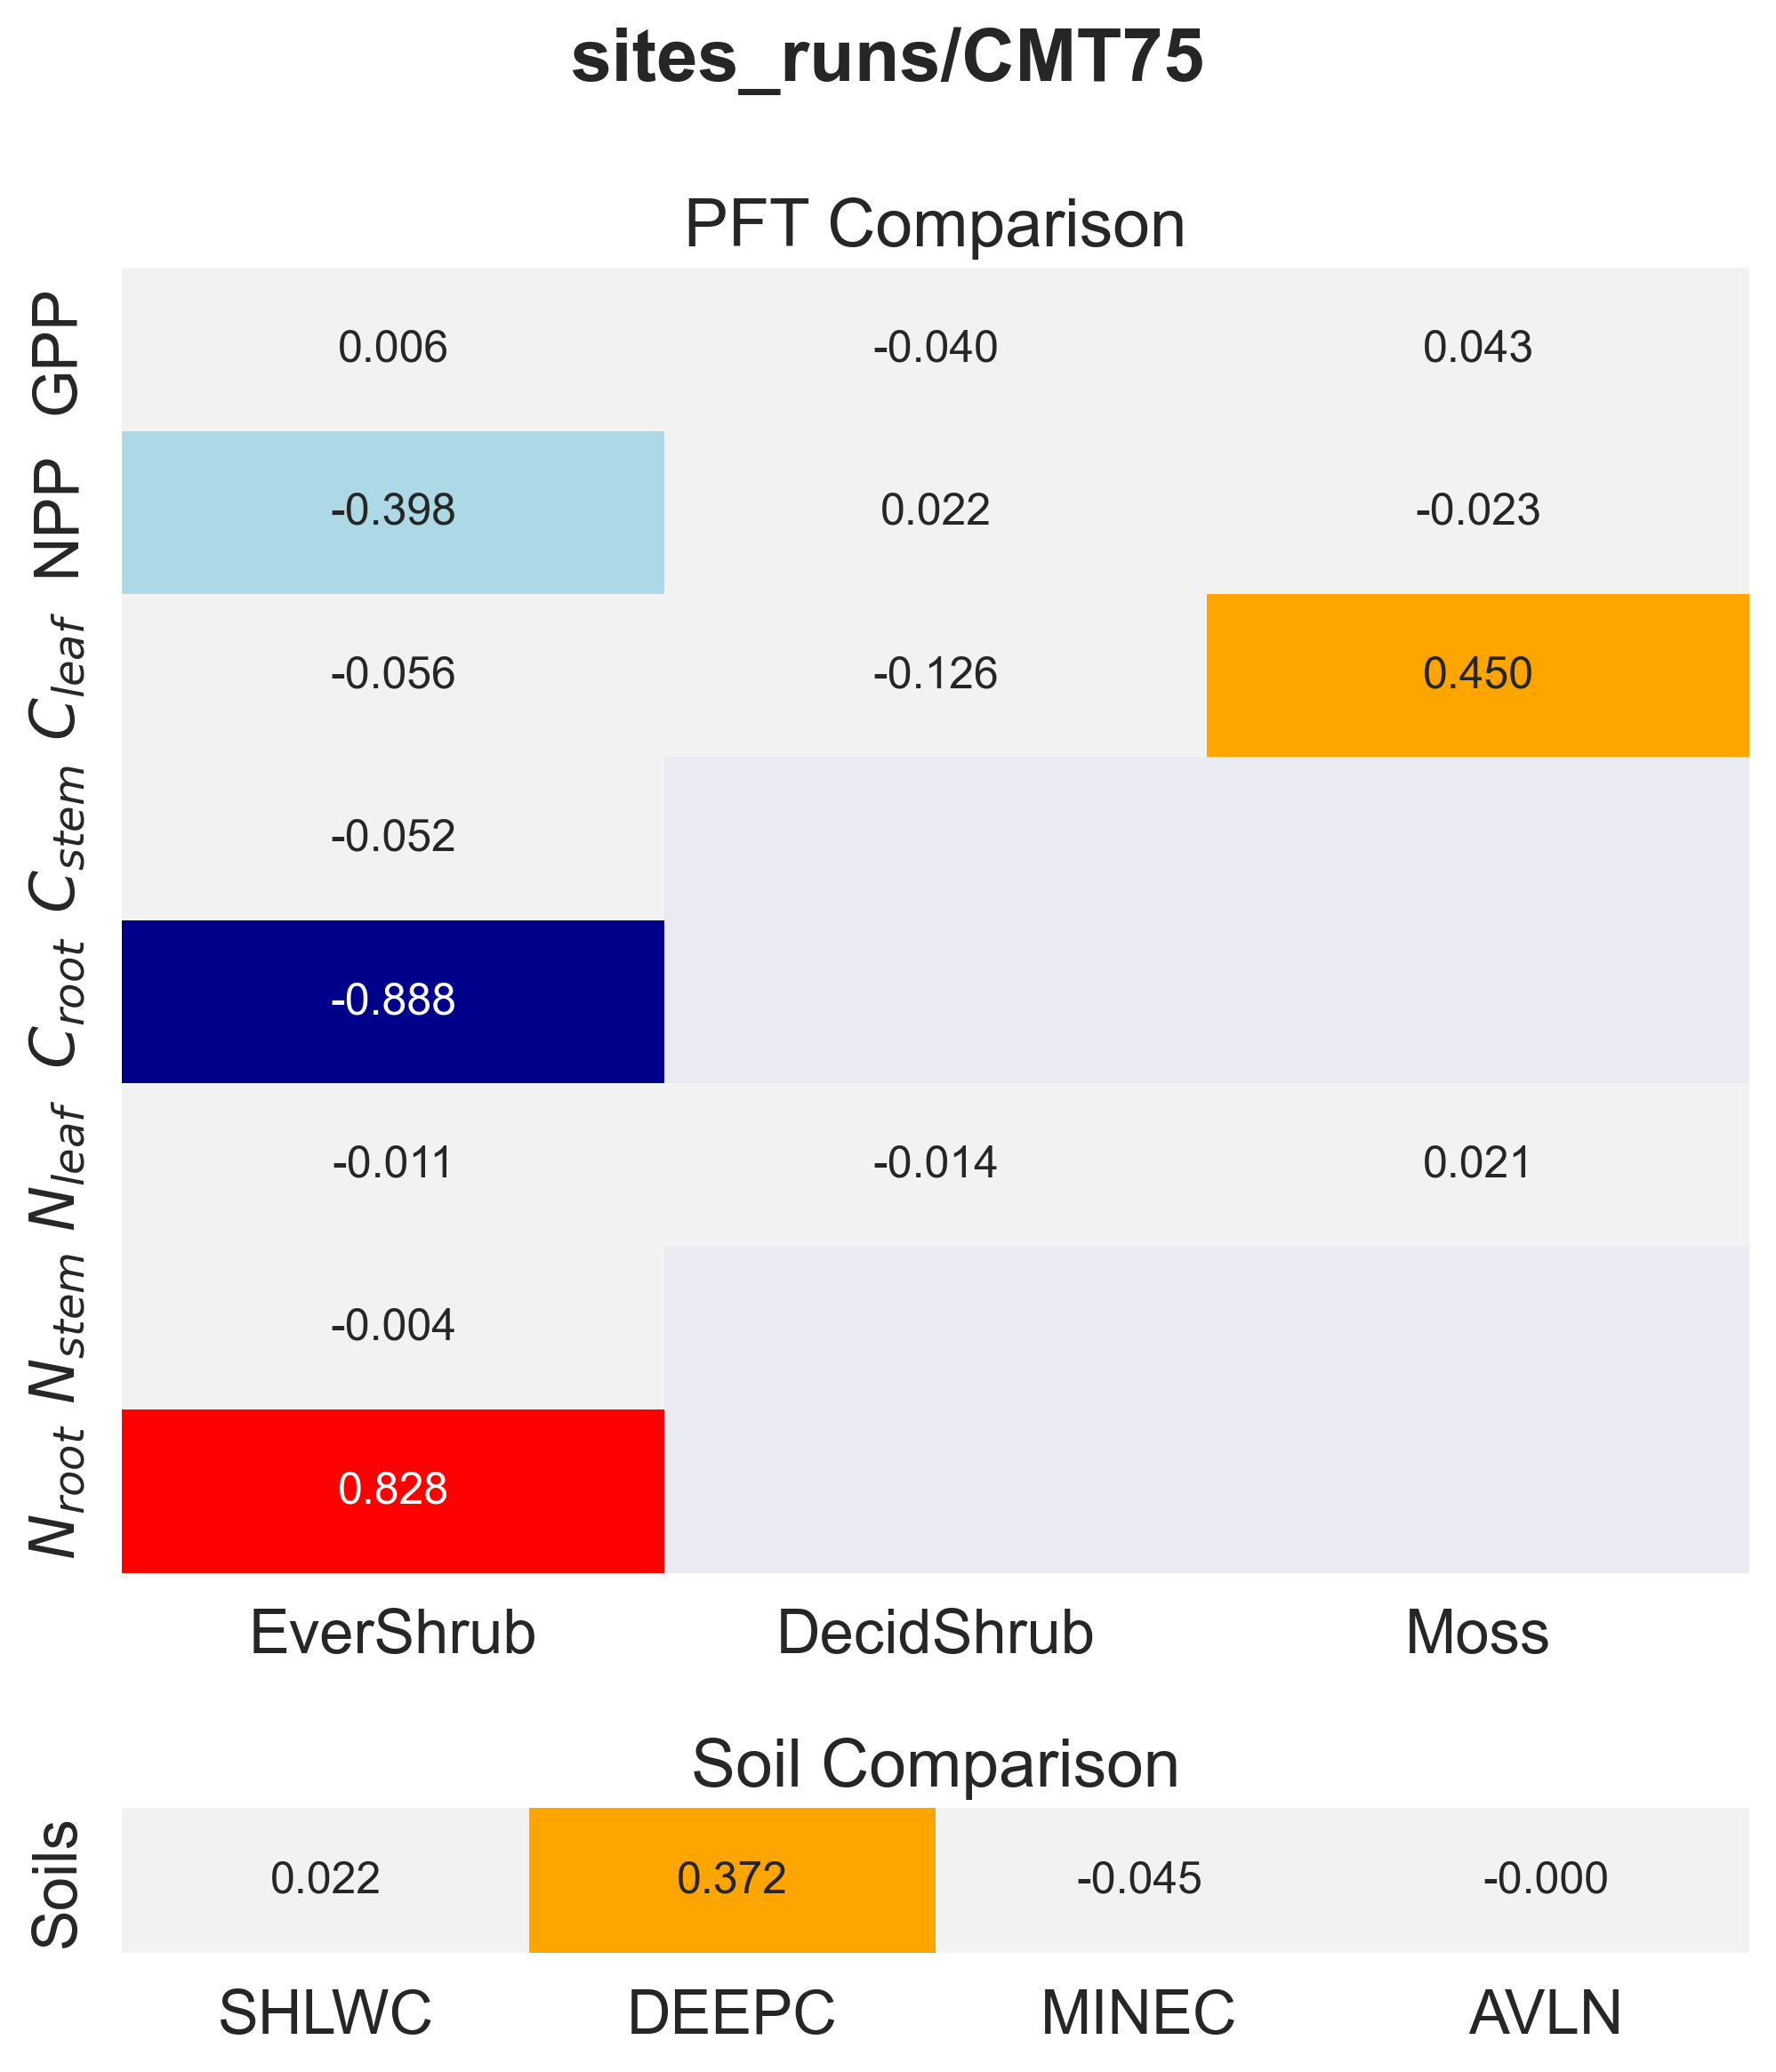

The file beside this chart, header and first rows:
panel, metric, item, value
PFT Comparison, GPP, EverShrub, 0.006018
PFT Comparison, GPP, DecidShrub, -0.04044
PFT Comparison, GPP, Moss, 0.0433
PFT Comparison, NPP, EverShrub, -0.398
PFT Comparison, NPP, DecidShrub, 0.02153
PFT Comparison, NPP, Moss, -0.0232
PFT Comparison, $C_{leaf}$, EverShrub, -0.05575
PFT Comparison, $C_{leaf}$, DecidShrub, -0.1264
PFT Comparison, $C_{leaf}$, Moss, 0.4496
PFT Comparison, $C_{stem}$, EverShrub, -0.05157
PFT Comparison, $C_{root}$, EverShrub, -0.8882
PFT Comparison, $N_{leaf}$, EverShrub, -0.01078
PFT Comparison, $N_{leaf}$, DecidShrub, -0.01415
PFT Comparison, $N_{leaf}$, Moss, 0.0211
PFT Comparison, $N_{stem}$, EverShrub, -0.004222
PFT Comparison, $N_{root}$, EverShrub, 0.8281
Soil Comparison, Soils, SHLWC, 0.02215
Soil Comparison, Soils, DEEPC, 0.372
Soil Comparison, Soils, MINEC, -0.04508
Soil Comparison, Soils, AVLN, -0.0002173
